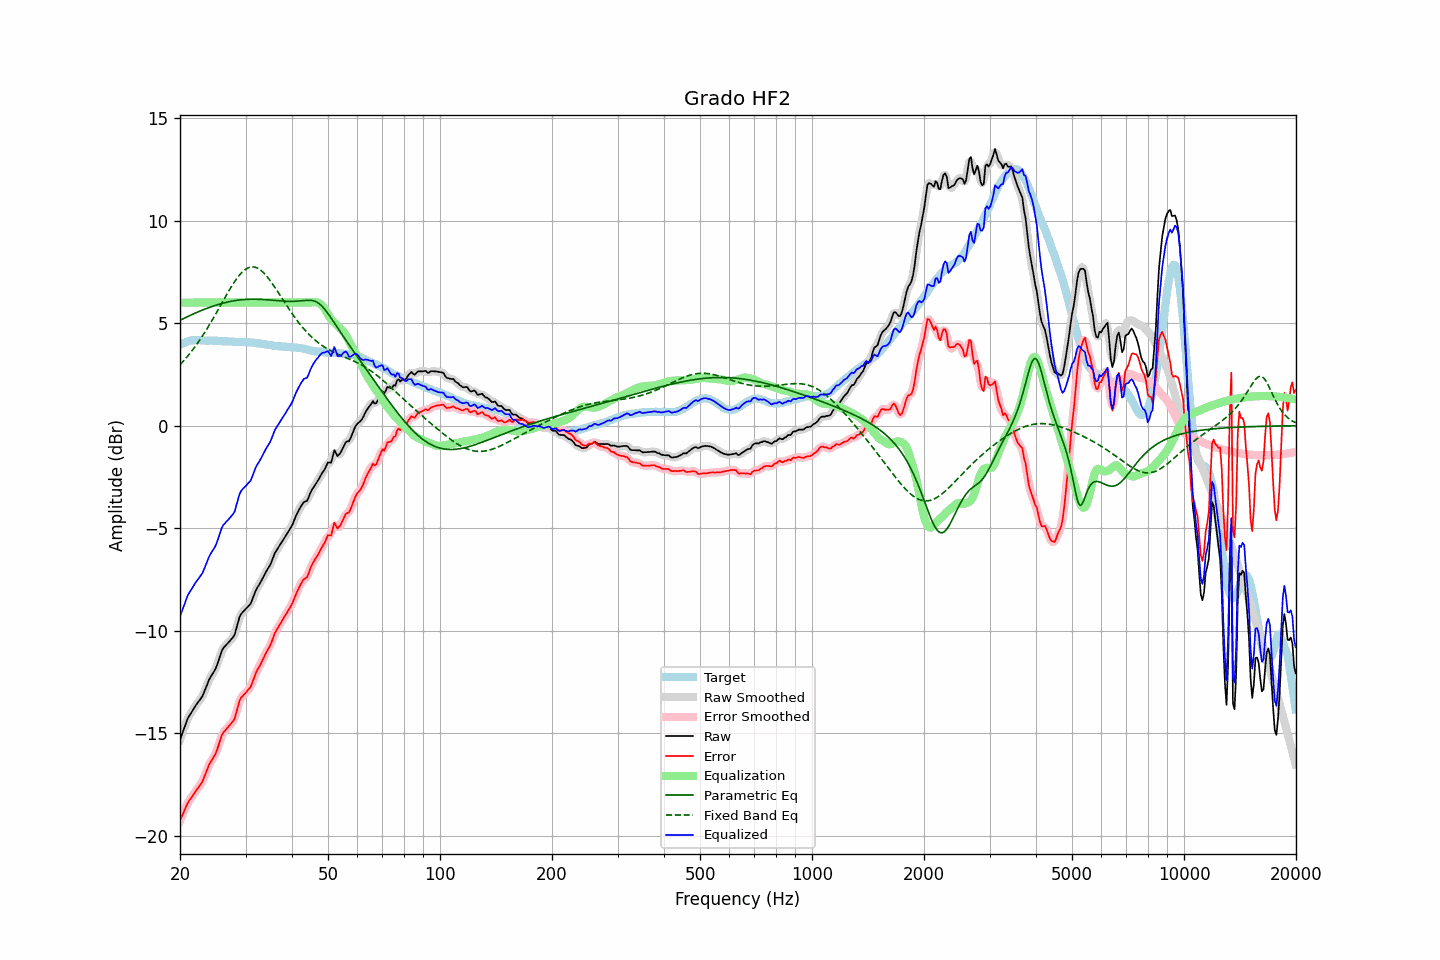

Data behind this chart, as committed beside it:
frequency, raw, error, smoothed, error_smoothed, equalization, parametric_eq, fixed_band_eq, equalized_raw, equalized_smoothed, target
20.00, -15.30, -19.25, -15.31, -19.26, 6.00, 5.14, 2.97, -9.30, -9.31, 3.95
20.20, -15.09, -19.08, -15.08, -19.07, 6.00, 5.18, 3.05, -9.09, -9.08, 3.99
20.40, -14.87, -18.90, -14.86, -18.88, 6.00, 5.21, 3.14, -8.87, -8.86, 4.03
20.61, -14.67, -18.71, -14.65, -18.71, 6.00, 5.25, 3.23, -8.67, -8.65, 4.05
20.81, -14.44, -18.53, -14.44, -18.53, 6.00, 5.29, 3.32, -8.44, -8.44, 4.09
21.02, -14.24, -18.37, -14.26, -18.38, 6.00, 5.33, 3.41, -8.24, -8.26, 4.13
21.23, -14.11, -18.25, -14.11, -18.25, 6.00, 5.36, 3.51, -8.11, -8.11, 4.14
21.44, -13.99, -18.15, -13.98, -18.14, 6.00, 5.40, 3.61, -7.99, -7.98, 4.15
21.66, -13.86, -18.03, -13.86, -18.02, 6.00, 5.44, 3.71, -7.86, -7.86, 4.16
21.87, -13.73, -17.89, -13.74, -17.90, 6.00, 5.47, 3.81, -7.73, -7.74, 4.16
22.09, -13.61, -17.79, -13.62, -17.79, 6.00, 5.51, 3.92, -7.61, -7.62, 4.17
22.31, -13.51, -17.68, -13.51, -17.68, 6.00, 5.54, 4.03, -7.51, -7.51, 4.17
22.54, -13.40, -17.58, -13.41, -17.58, 6.00, 5.57, 4.14, -7.40, -7.41, 4.17
22.76, -13.29, -17.45, -13.30, -17.46, 6.00, 5.61, 4.26, -7.29, -7.30, 4.16
22.99, -13.18, -17.34, -13.16, -17.32, 6.00, 5.64, 4.38, -7.18, -7.16, 4.15
23.22, -12.99, -17.15, -13.00, -17.15, 6.00, 5.67, 4.50, -6.99, -7.00, 4.15
23.45, -12.80, -16.94, -12.80, -16.95, 6.00, 5.70, 4.62, -6.80, -6.80, 4.14
23.69, -12.61, -16.75, -12.60, -16.74, 6.00, 5.73, 4.75, -6.61, -6.60, 4.14
23.92, -12.40, -16.54, -12.42, -16.56, 6.00, 5.76, 4.88, -6.40, -6.42, 4.14
24.16, -12.25, -16.40, -12.26, -16.41, 6.00, 5.79, 5.01, -6.25, -6.26, 4.15
24.40, -12.13, -16.28, -12.13, -16.27, 6.00, 5.81, 5.14, -6.13, -6.13, 4.15
24.65, -12.00, -16.14, -12.01, -16.15, 6.00, 5.84, 5.28, -6.00, -6.01, 4.14
24.89, -11.87, -16.01, -11.86, -16.00, 6.00, 5.87, 5.41, -5.87, -5.86, 4.14
25.14, -11.68, -15.82, -11.67, -15.81, 6.00, 5.89, 5.55, -5.68, -5.67, 4.14
25.39, -11.44, -15.58, -11.44, -15.58, 6.00, 5.91, 5.69, -5.44, -5.44, 4.14
25.65, -11.21, -15.34, -11.20, -15.33, 6.00, 5.94, 5.83, -5.21, -5.20, 4.13
25.91, -10.98, -15.09, -11.00, -15.12, 6.00, 5.96, 5.97, -4.98, -5.00, 4.12
26.16, -10.83, -14.95, -10.85, -14.96, 6.00, 5.98, 6.11, -4.83, -4.85, 4.12
26.43, -10.75, -14.87, -10.74, -14.85, 6.00, 6.00, 6.25, -4.75, -4.74, 4.12
26.69, -10.66, -14.78, -10.66, -14.77, 6.00, 6.02, 6.39, -4.66, -4.66, 4.12
26.96, -10.58, -14.69, -10.58, -14.69, 6.00, 6.03, 6.52, -4.58, -4.58, 4.10
27.23, -10.49, -14.60, -10.50, -14.60, 6.00, 6.05, 6.65, -4.49, -4.50, 4.10
27.50, -10.40, -14.51, -10.42, -14.52, 6.00, 6.07, 6.78, -4.40, -4.42, 4.10
27.77, -10.31, -14.40, -10.31, -14.40, 6.00, 6.08, 6.91, -4.31, -4.31, 4.09
28.05, -10.18, -14.27, -10.14, -14.23, 6.00, 6.09, 7.03, -4.18, -4.14, 4.09
28.33, -9.90, -13.98, -9.90, -13.99, 6.00, 6.11, 7.14, -3.90, -3.90, 4.08
28.62, -9.63, -13.71, -9.62, -13.70, 6.00, 6.12, 7.24, -3.63, -3.62, 4.08
28.90, -9.34, -13.42, -9.37, -13.45, 6.00, 6.13, 7.34, -3.34, -3.37, 4.08
29.19, -9.18, -13.26, -9.20, -13.28, 6.00, 6.14, 7.43, -3.18, -3.20, 4.08
29.48, -9.09, -13.18, -9.08, -13.16, 6.00, 6.14, 7.51, -3.09, -3.08, 4.09
29.78, -9.01, -13.09, -9.00, -13.08, 6.00, 6.15, 7.58, -3.01, -3.00, 4.08
30.08, -8.92, -13.01, -8.93, -13.00, 6.00, 6.16, 7.64, -2.92, -2.93, 4.09
30.38, -8.84, -12.91, -8.85, -12.92, 6.00, 6.16, 7.68, -2.84, -2.85, 4.06
30.68, -8.76, -12.83, -8.77, -12.83, 6.00, 6.16, 7.71, -2.76, -2.77, 4.06
30.99, -8.67, -12.73, -8.64, -12.70, 6.00, 6.17, 7.73, -2.67, -2.64, 4.05
31.30, -8.47, -12.53, -8.47, -12.52, 6.00, 6.17, 7.74, -2.47, -2.47, 4.05
31.61, -8.26, -12.31, -8.27, -12.31, 6.00, 6.17, 7.74, -2.26, -2.27, 4.05
31.93, -8.06, -12.08, -8.07, -12.10, 6.00, 6.17, 7.72, -2.06, -2.07, 4.03
32.24, -7.90, -11.92, -7.91, -11.93, 6.00, 6.16, 7.69, -1.90, -1.91, 4.02
32.57, -7.78, -11.80, -7.77, -11.78, 6.00, 6.16, 7.65, -1.78, -1.77, 4.02
32.89, -7.65, -11.66, -7.64, -11.65, 6.00, 6.16, 7.59, -1.65, -1.64, 4.00
33.22, -7.50, -11.48, -7.50, -11.49, 6.00, 6.15, 7.53, -1.50, -1.50, 3.98
33.55, -7.35, -11.33, -7.35, -11.32, 6.00, 6.15, 7.45, -1.35, -1.35, 3.98
33.89, -7.19, -11.15, -7.20, -11.16, 6.00, 6.14, 7.37, -1.19, -1.20, 3.96
34.23, -7.05, -11.01, -7.06, -11.01, 6.00, 6.14, 7.28, -1.05, -1.06, 3.96
34.57, -6.93, -10.87, -6.93, -10.87, 6.00, 6.13, 7.19, -0.93, -0.93, 3.94
34.92, -6.80, -10.73, -6.79, -10.72, 6.00, 6.12, 7.08, -0.80, -0.79, 3.92
35.27, -6.62, -10.55, -6.61, -10.53, 6.00, 6.12, 6.97, -0.62, -0.61, 3.92
35.62, -6.42, -10.32, -6.42, -10.33, 6.00, 6.11, 6.86, -0.42, -0.42, 3.90
35.97, -6.21, -10.10, -6.24, -10.13, 6.00, 6.10, 6.74, -0.21, -0.24, 3.89
... 635 more rows
